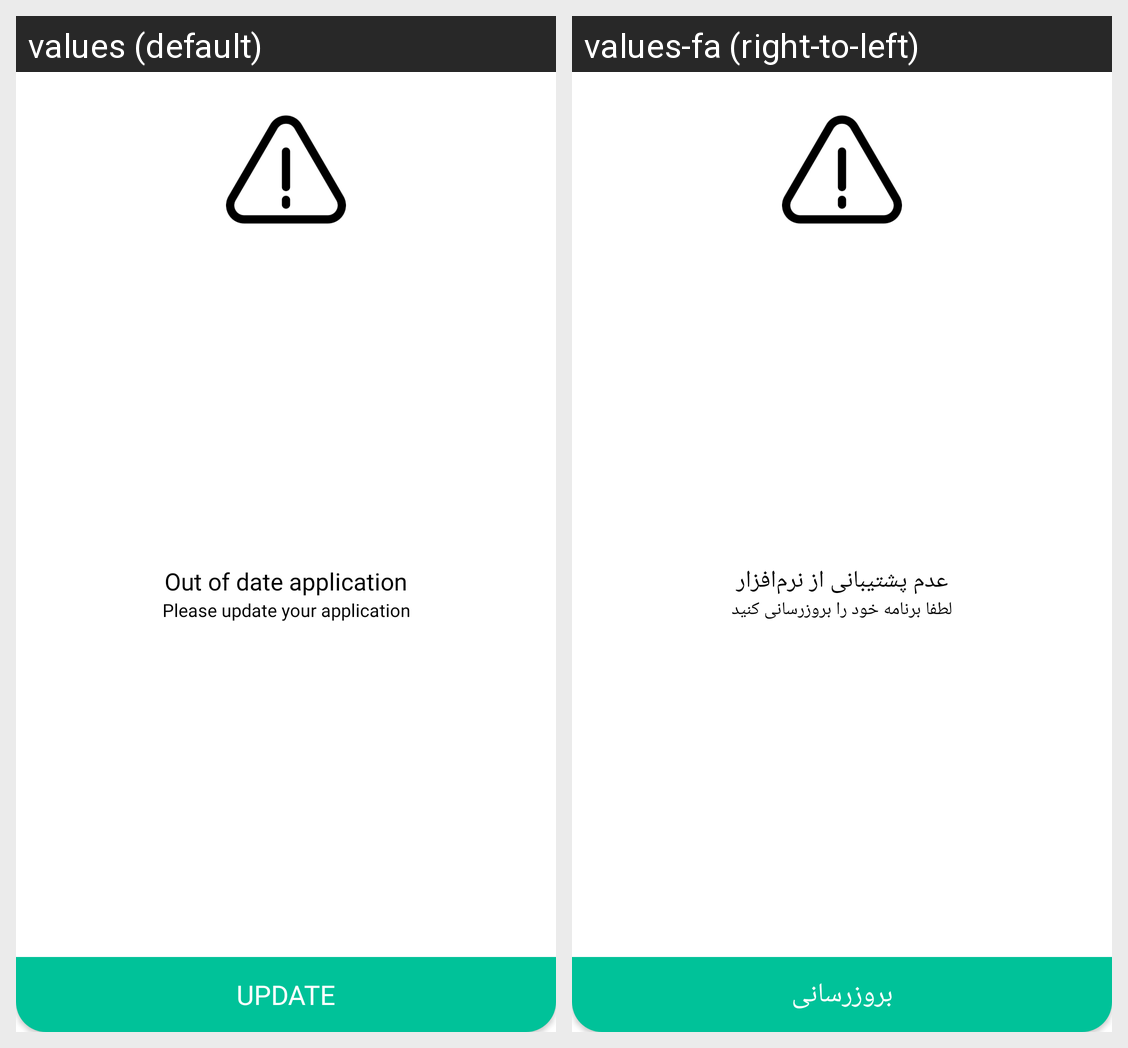

The Android screen above is rendered under two locales of the same app. Produce the string resources it draws, with the default and per-locale values.
Android screen res/layout/force_update_layout.xml rendered under 2 locales, left to right: values (default), values-fa (right-to-left). Device: Nexus 5 (rendered at 1080×1920; each locale shown at half size, 540×960, under a caption strip naming it); theme Theme.App.
Strings drawn on this screen, with the default value and each locale's value (text and hints the layout hard-codes, and strings that could not be matched under every locale, appear in the picture but are not listed):

out_of_date
  values: Out of date application
  values-fa: عدم پشتیبانی از نرم‌افزار

please_update
  values: Please update your application
  values-fa: لطفا برنامه خود را بروزرسانی کنید

update
  values: Update
  values-fa: بروزرسانی
